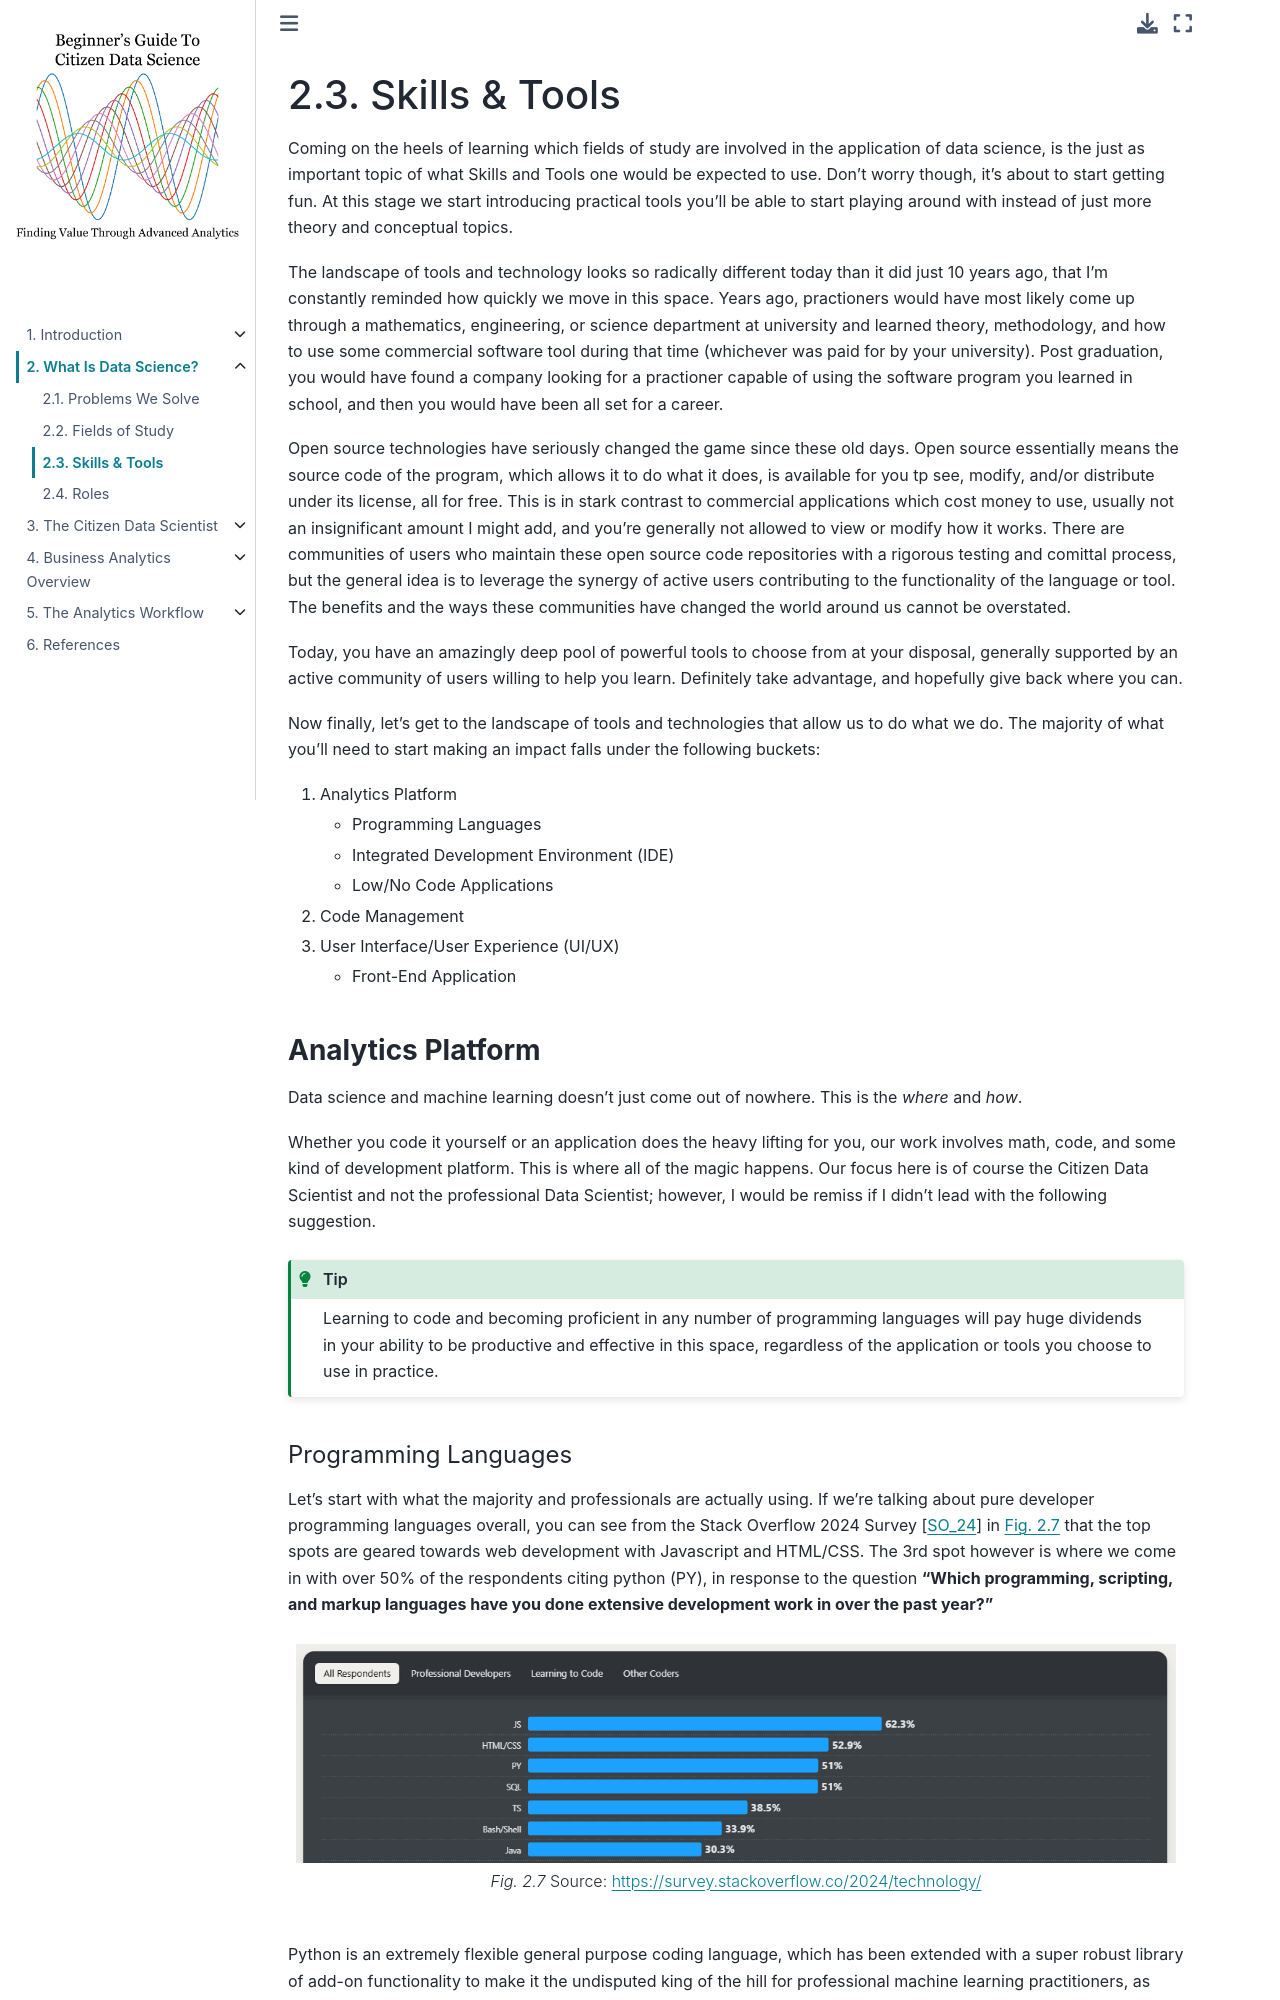

repository: bradybr/citizen_data_science · page: Chapter2/skills_and_tools.html · generator: jekyll

---
jupytext:
  formats: md:myst
  text_representation:
    extension: .md
    format_name: myst
kernelspec:
  display_name: Python 3
  language: python
  name: python3
---

# Skills & Tools

Coming on the heels of learning which fields of study are involved in the application of data science, is the just as important topic of what Skills and Tools one would be expected to use.  Don't worry though, it's about to start getting fun.  At this stage we start introducing practical tools you'll be able to start playing around with instead of just more theory and conceptual topics.

The landscape of tools and technology looks so radically different today than it did just 10 years ago, that I'm constantly reminded how quickly we move in this space. 
 Years ago, practioners would have most likely come up through a mathematics, engineering, or science department at university and learned theory, methodology, and how to use some commercial software tool during that time (whichever was paid for by your university).  Post graduation, you would have found a company looking for a practioner capable of using the software program you learned in school, and then you would have been all set for a career.

Open source technologies have seriously changed the game since these old days.  Open source essentially means the source code of the program, which allows it to do what it does, is available for you tp see, modify, and/or distribute under its license, all for free.  This is in stark contrast to commercial applications which cost money to use, usually not an insignificant amount I might add, and you're generally not allowed to view or modify how it works.  There are communities of users who maintain these open source code repositories with a rigorous testing and comittal process, but the general idea is to leverage the synergy of active users contributing to the functionality of the language or tool.  The benefits and the ways these communities have changed the world around us cannot be overstated.

Today, you have an amazingly deep pool of powerful tools to choose from at your disposal, generally supported by an active community of users willing to help you learn.  Definitely take advantage, and hopefully give back where you can.

Now finally, let's get to the landscape of tools and technologies that allow us to do what we do.  The majority of what you'll need to start making an impact falls under the following buckets:

1. Analytics Platform
   - Programming Languages
   - Integrated Development Environment (IDE)
   - Low/No Code Applications
2. Code Management
3. User Interface/User Experience (UI/UX)
   - Front-End Application

**<h3>Analytics Platform</h3>**

Data science and machine learning doesn't just come out of nowhere.  This is the _where_ and _how_.

Whether you code it yourself or an application does the heavy lifting for you, our work involves math, code, and some kind of development platform.  This is where all of the magic happens.  Our focus here is of course the Citizen Data Scientist and not the professional Data Scientist; however, I would be remiss if I didn't lead with the following suggestion.

```{tip}
Learning to code and becoming proficient in any number of programming languages will pay huge dividends in your ability to be productive and effective in this space, regardless of the application or tools you choose to use in practice.
```

<h4>Programming Languages</h4>
